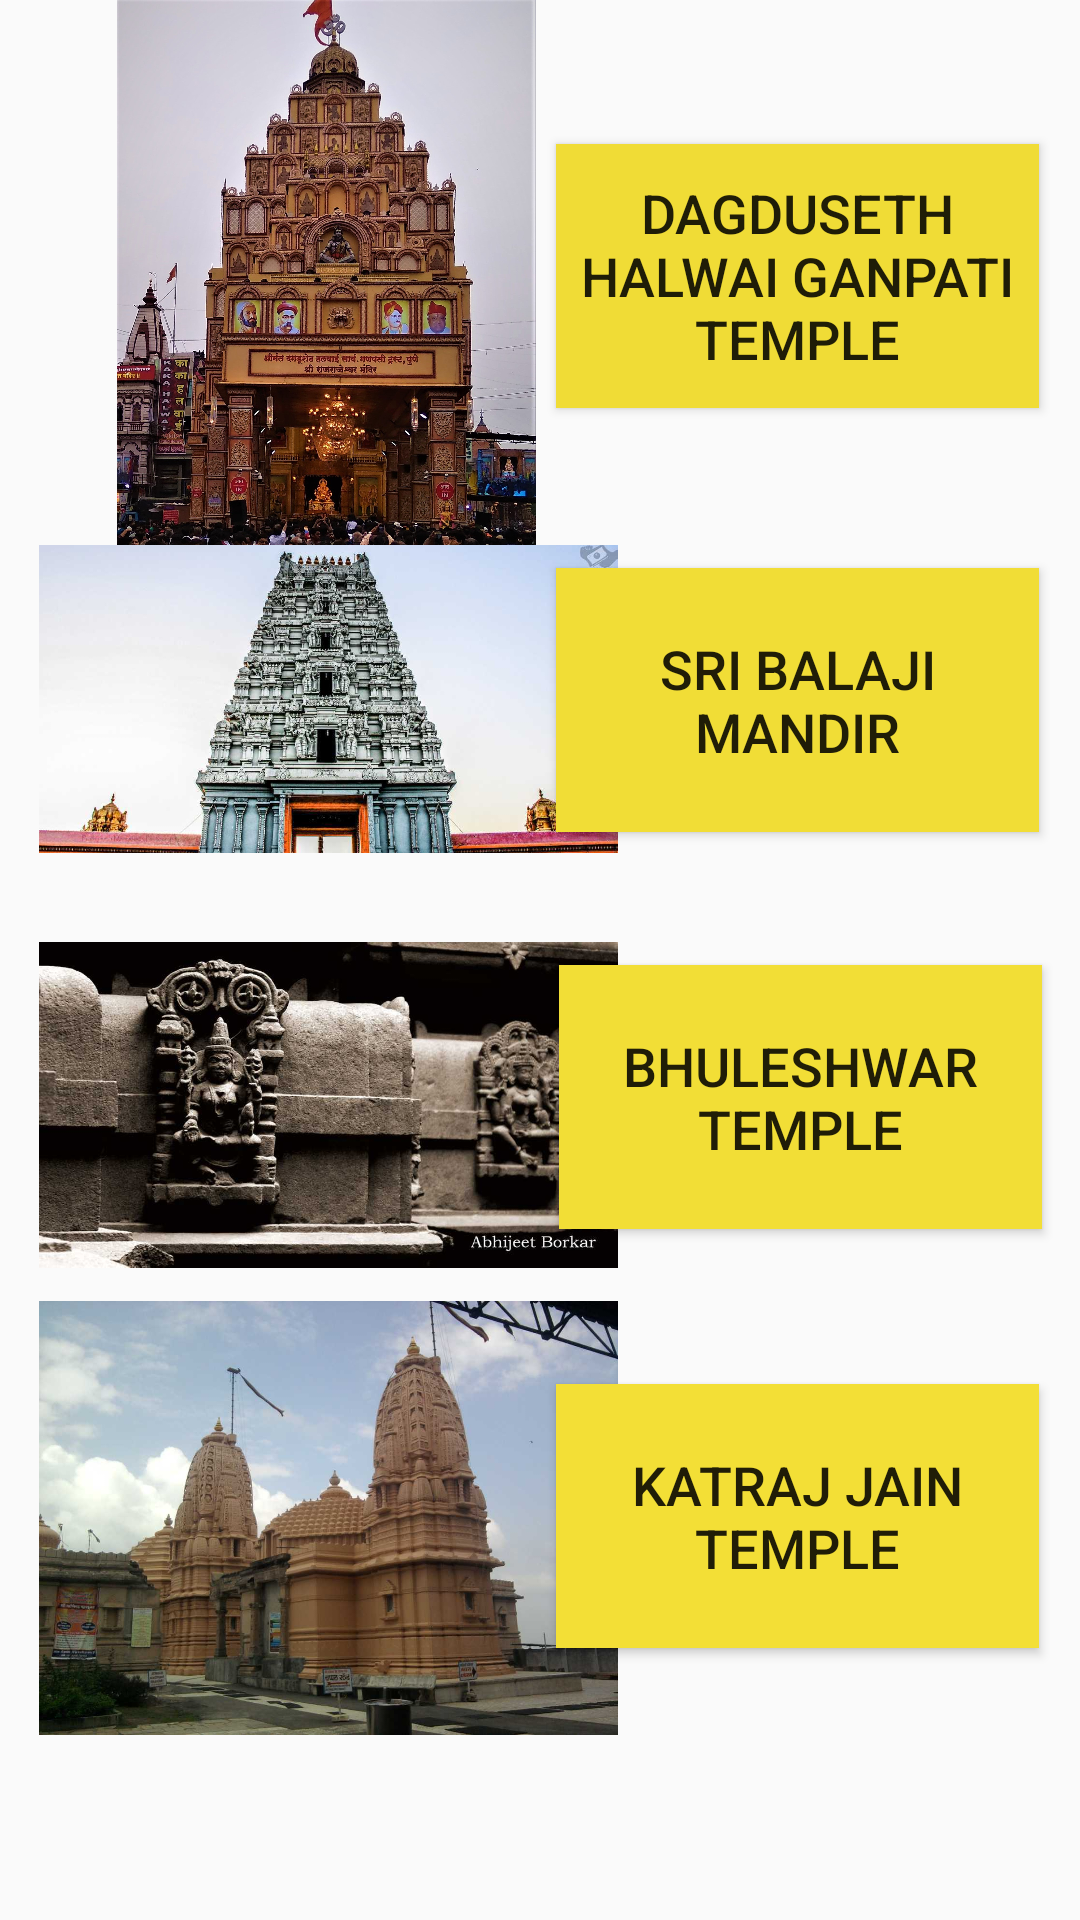

Produce the Android XML layout that renders to this screen, including the resource entries it uses.
<!-- AndroidManifest.xml: application theme Theme.Punekars -->
<!-- res/layout/activity_temple.xml -->
<?xml version="1.0" encoding="utf-8"?>
<androidx.constraintlayout.widget.ConstraintLayout xmlns:android="http://schemas.android.com/apk/res/android"
    xmlns:app="http://schemas.android.com/apk/res-auto"
    xmlns:tools="http://schemas.android.com/tools"
    android:layout_width="match_parent"
    android:layout_height="match_parent"
    tools:context=".temple">

    <ImageView
        android:id="@+id/imageView"
        android:layout_width="193dp"
        android:layout_height="196dp"
        app:layout_constraintBottom_toBottomOf="parent"
        app:layout_constraintEnd_toEndOf="parent"
        app:layout_constraintHorizontal_bias="0.073"
        app:layout_constraintStart_toStartOf="parent"
        app:layout_constraintTop_toTopOf="parent"
        app:layout_constraintVertical_bias="0.0"
        app:srcCompat="@drawable/ds" />

    <Button
        android:id="@+id/b30"
        android:layout_width="161dp"
        android:layout_height="88dp"
        android:background="#F0DC36"
        android:text="Dagduseth Halwai Ganpati Temple"
        android:textSize="18sp"
        app:layout_constraintBottom_toBottomOf="parent"
        app:layout_constraintEnd_toEndOf="parent"
        app:layout_constraintHorizontal_bias="0.932"
        app:layout_constraintStart_toStartOf="parent"
        app:layout_constraintTop_toTopOf="parent"
        app:layout_constraintVertical_bias="0.087" />

    <ImageView
        android:id="@+id/imageView2"
        android:layout_width="193dp"
        android:layout_height="196dp"
        app:layout_constraintBottom_toBottomOf="parent"
        app:layout_constraintEnd_toEndOf="parent"
        app:layout_constraintHorizontal_bias="0.077"
        app:layout_constraintStart_toStartOf="parent"
        app:layout_constraintTop_toTopOf="parent"
        app:layout_constraintVertical_bias="0.304"
        app:srcCompat="@drawable/sbm" />

    <Button
        android:id="@+id/b31"
        android:layout_width="161dp"
        android:layout_height="88dp"
        android:background="#F1DD36"
        android:text="Sri Balaji Mandir"
        android:textSize="18sp"
        app:layout_constraintBottom_toBottomOf="parent"
        app:layout_constraintEnd_toEndOf="parent"
        app:layout_constraintHorizontal_bias="0.932"
        app:layout_constraintStart_toStartOf="parent"
        app:layout_constraintTop_toTopOf="parent"
        app:layout_constraintVertical_bias="0.343" />

    <ImageView
        android:id="@+id/imageView9"
        android:layout_width="193dp"
        android:layout_height="196dp"
        app:layout_constraintBottom_toBottomOf="parent"
        app:layout_constraintEnd_toEndOf="parent"
        app:layout_constraintHorizontal_bias="0.077"
        app:layout_constraintStart_toStartOf="parent"
        app:layout_constraintTop_toTopOf="parent"
        app:layout_constraintVertical_bias="0.609"
        app:srcCompat="@drawable/bt" />

    <Button
        android:id="@+id/b32"
        android:layout_width="161dp"
        android:layout_height="88dp"
        android:background="#F2DE36"
        android:text="Bhuleshwar Temple"
        android:textSize="18sp"
        app:layout_constraintBottom_toBottomOf="parent"
        app:layout_constraintEnd_toEndOf="parent"
        app:layout_constraintHorizontal_bias="0.936"
        app:layout_constraintStart_toStartOf="parent"
        app:layout_constraintTop_toTopOf="parent"
        app:layout_constraintVertical_bias="0.583" />

    <ImageView
        android:id="@+id/imageView10"
        android:layout_width="193dp"
        android:layout_height="196dp"
        app:layout_constraintBottom_toBottomOf="parent"
        app:layout_constraintEnd_toEndOf="parent"
        app:layout_constraintHorizontal_bias="0.077"
        app:layout_constraintStart_toStartOf="parent"
        app:layout_constraintTop_toTopOf="parent"
        app:layout_constraintVertical_bias="0.919"
        app:srcCompat="@drawable/kjt" />

    <Button
        android:id="@+id/b33"
        android:layout_width="161dp"
        android:layout_height="88dp"
        android:background="#F3DF36"
        android:text="Katraj Jain Temple"
        android:textSize="18sp"
        app:layout_constraintBottom_toBottomOf="parent"
        app:layout_constraintEnd_toEndOf="parent"
        app:layout_constraintHorizontal_bias="0.932"
        app:layout_constraintStart_toStartOf="parent"
        app:layout_constraintTop_toTopOf="parent"
        app:layout_constraintVertical_bias="0.836" />

</androidx.constraintlayout.widget.ConstraintLayout>
<!-- resources referenced by this layout -->
<resources>
  <!-- drawable bt: jpg bitmap (drawable, 74096 bytes) -->
  <!-- drawable ds: jpg bitmap (drawable, 688115 bytes) -->
  <!-- drawable kjt: jpg bitmap (drawable, 75003 bytes) -->
  <!-- drawable sbm: jpg bitmap (drawable, 86026 bytes) -->
  <style name="Theme.Punekars" parent="Theme.AppCompat.Light">
          
          <item name="colorPrimary">@color/purple_500</item>
          <item name="colorPrimaryVariant">@color/purple_700</item>
          <item name="colorOnPrimary">@color/white</item>
          
          <item name="colorSecondary">@color/teal_200</item>
          <item name="colorSecondaryVariant">@color/teal_700</item>
          <item name="colorOnSecondary">@color/black</item>
          
          <item name="android:statusBarColor">?attr/colorPrimaryVariant</item>
          
      </style>
  <!-- not gathered from this repository: default colours our renderer supplied (Android Studio template values) -->
  <color name="purple_500">#FF6200EE</color>
  <color name="purple_700">#FF3700B3</color>
  <color name="teal_200">#FF03DAC5</color>
  <color name="teal_700">#FF018786</color>
  <color name="black">#FF000000</color>
  <color name="white">#FFFFFFFF</color>
</resources>
